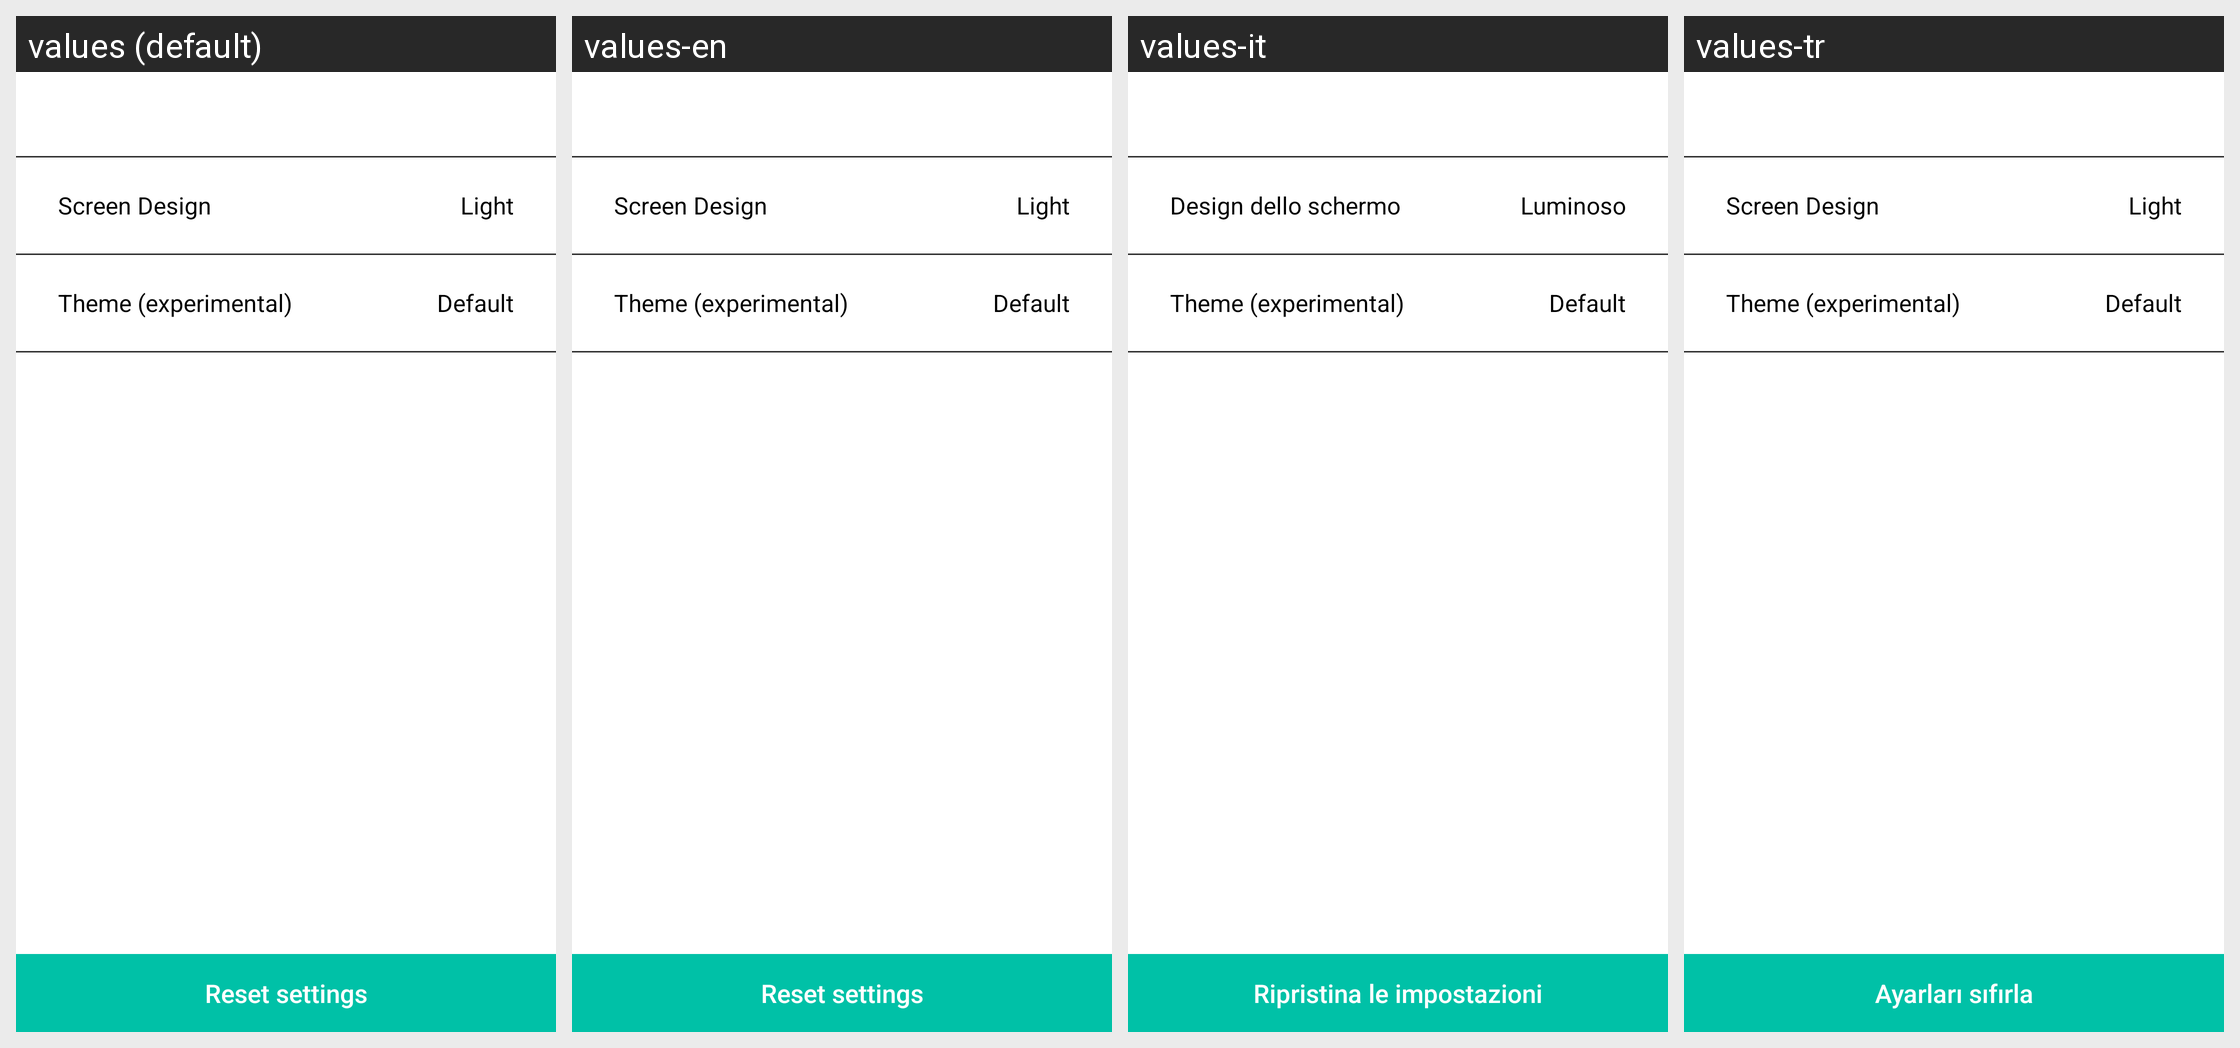

This grid shows one Android layout under several languages. Give, for every string resource on the screen, its name, the default text and each shown locale's text.
Android screen res/layout/activity_preferences_appearance.xml rendered under 4 locales, left to right: values (default), values-en, values-it, values-tr. Device: Nexus 5 (rendered at 1080×1920; each locale shown at half size, 540×960, under a caption strip naming it); theme GinloDefaultLight.
Other locales in the repository, not shown: values-de, values-es, values-fr.
Strings drawn on this screen, with the default value and each locale's value (text and hints the layout hard-codes, and strings that could not be matched under every locale, appear in the picture but are not listed):

settings_appearance_darkmode
  values: Screen Design
  values-en: Screen Design
  values-it: Design dello schermo
  values-tr: Screen Design  [not translated; the default value is used]

settings_appearance_theme_mode_light
  values: Light
  values-en: Light
  values-it: Luminoso
  values-tr: Light  [not translated; the default value is used]

settings_appearance_theme
  values: Theme (experimental)
  values-en: Theme (experimental)  [not translated; the default value is used]
  values-it: Theme (experimental)  [not translated; the default value is used]
  values-tr: Theme (experimental)  [not translated; the default value is used]

settings_appearance_theme_name_default
  values: Default
  values-en: Default  [not translated; the default value is used]
  values-it: Default  [not translated; the default value is used]
  values-tr: Default  [not translated; the default value is used]

settings_config_automatic_download_reset
  values: Reset settings
  values-en: Reset settings
  values-it: Ripristina le impostazioni
  values-tr: Ayarları sıfırla
